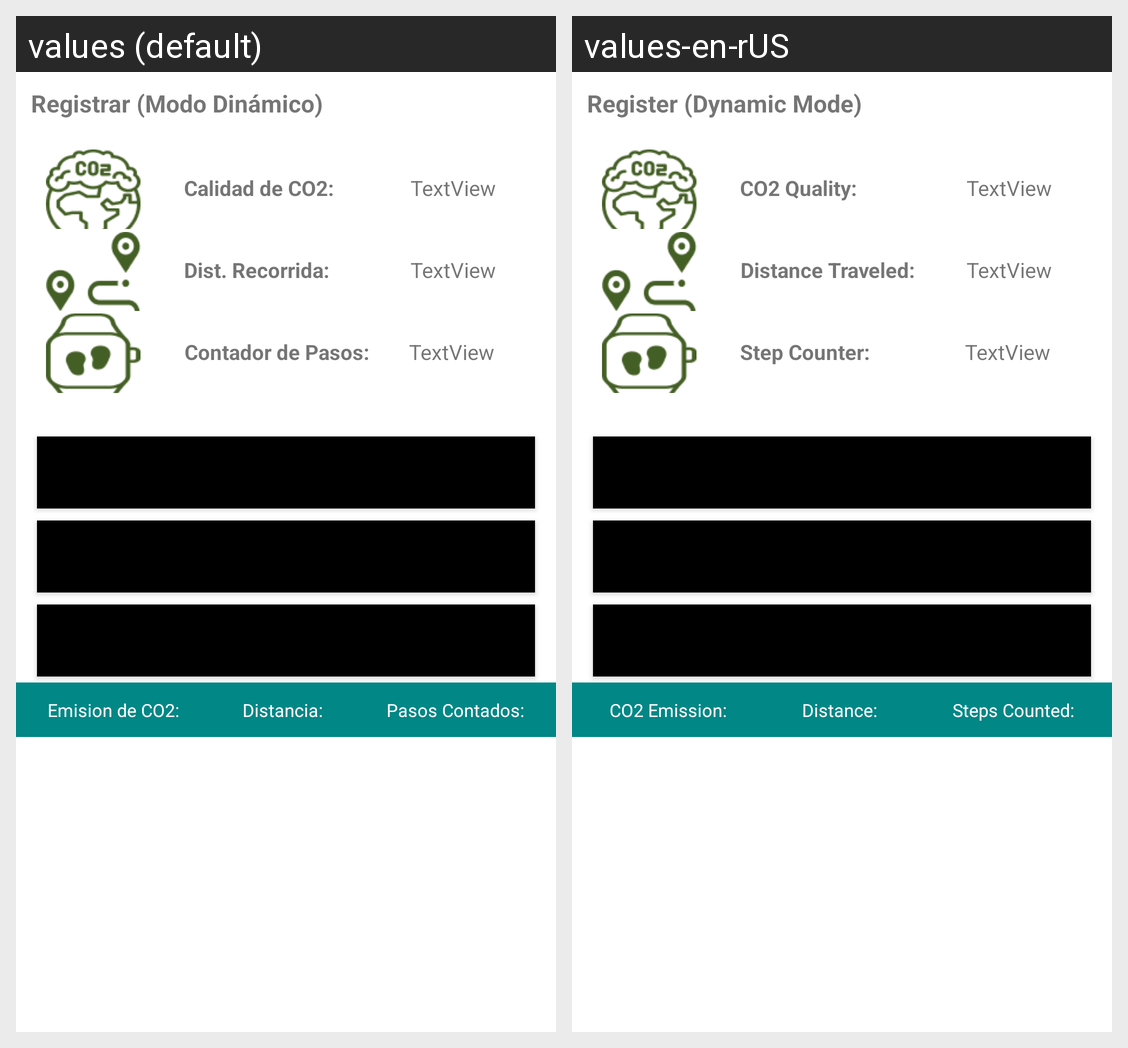

This grid shows one Android layout under two languages. Give, for every string resource on the screen, its name, the default text and each shown locale's text.
Android screen res/layout/activity_rdactivity.xml rendered under 2 locales, left to right: values (default), values-en-rUS. Device: Nexus 5 (rendered at 1080×1920; each locale shown at half size, 540×960, under a caption strip naming it); theme Theme.LoginRegister.
Strings drawn on this screen, with the default value and each locale's value (text and hints the layout hard-codes, and strings that could not be matched under every locale, appear in the picture but are not listed):

btn_recordmain2
  values: Registrar (Modo Dinámico)
  values-en-rUS: Register (Dynamic Mode)

txt_CO2
  values: Calidad de CO2:
  values-en-rUS: CO2 Quality:

txt_dist
  values: Dist. Recorrida:
  values-en-rUS: Distance Traveled:

txt_stepcounter
  values: Contador de Pasos:
  values-en-rUS: Step Counter:

str_co2
  values: Emision de CO2:
  values-en-rUS: CO2 Emission:

str_dist
  values: Distancia:
  values-en-rUS: Distance:

str_stepcounter
  values: Pasos Contados:
  values-en-rUS: Steps Counted:
